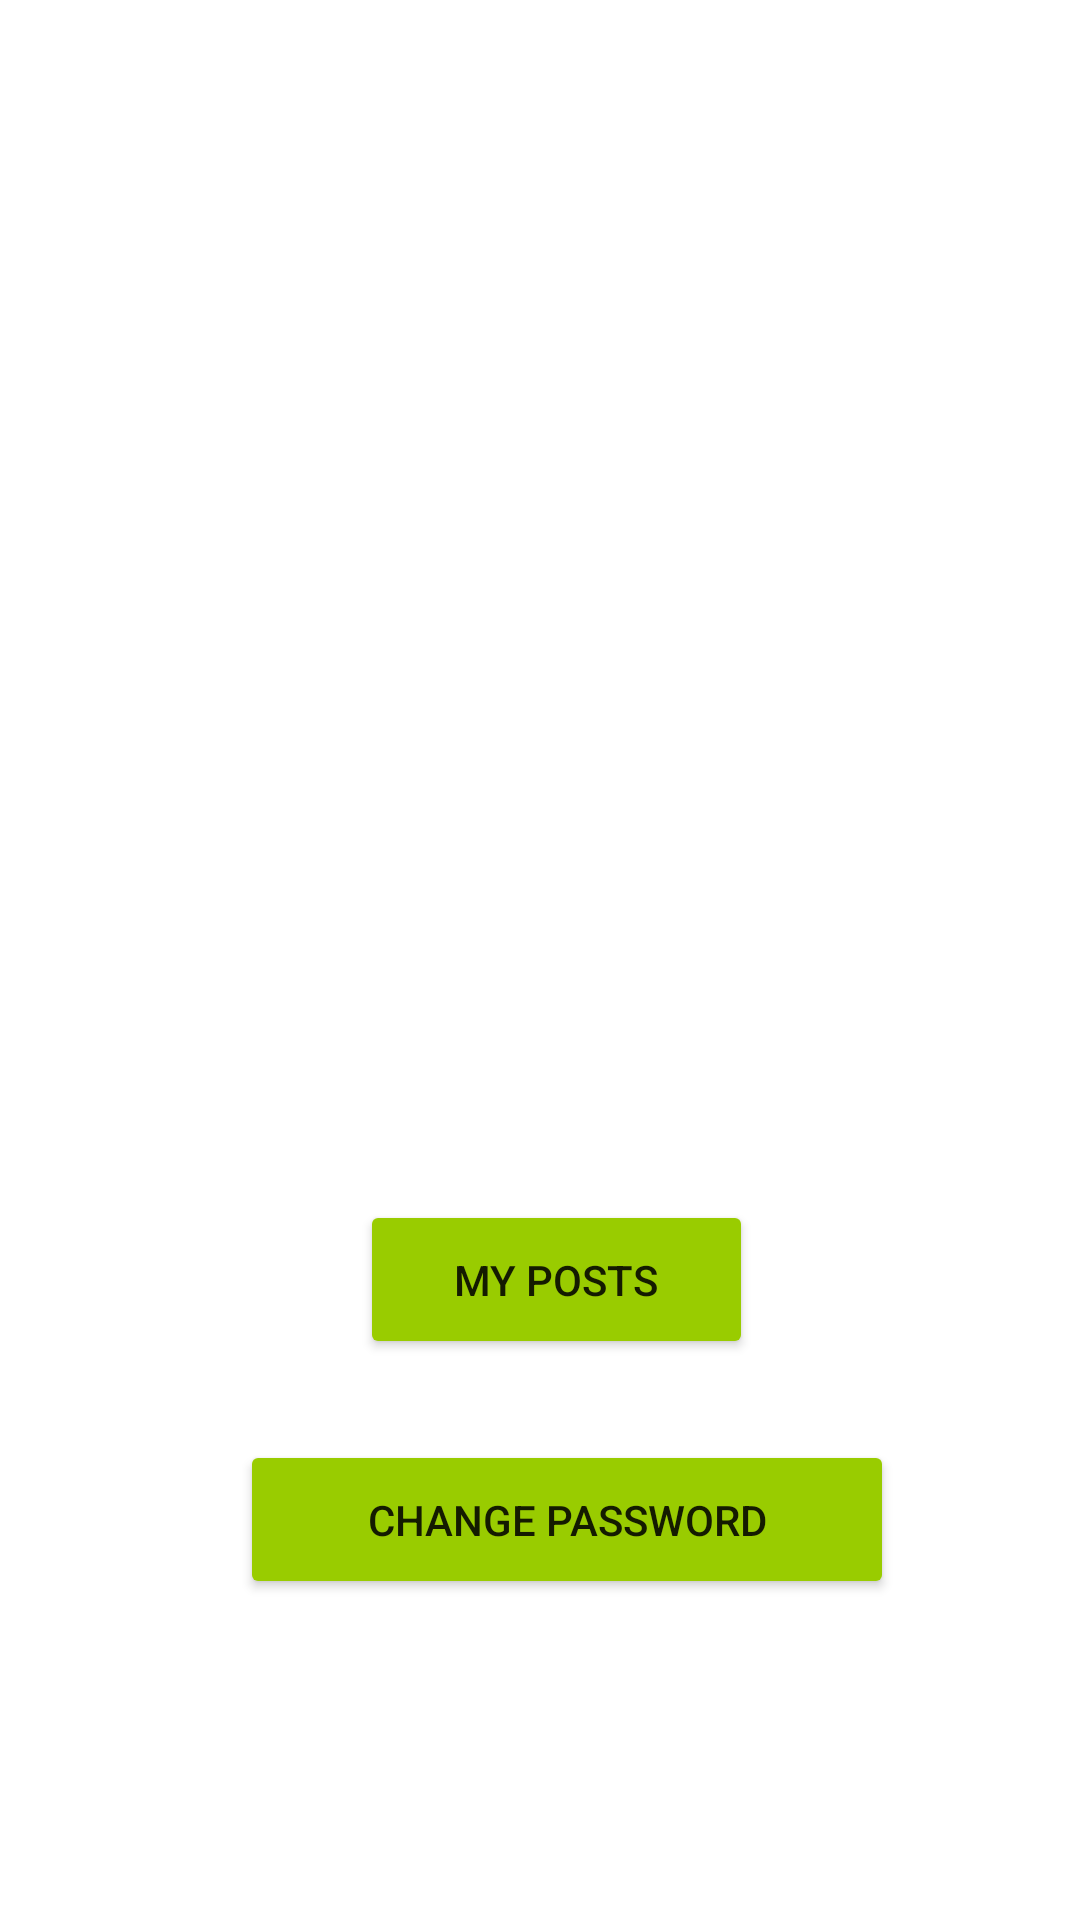

Reconstruct the res/layout file that produces this screen, plus the resources it refers to.
<!-- AndroidManifest.xml: application theme Theme.FirstApp -->
<!-- res/layout/fragment_profile.xml -->
<?xml version="1.0" encoding="utf-8"?>
<FrameLayout xmlns:android="http://schemas.android.com/apk/res/android"
    xmlns:tools="http://schemas.android.com/tools"
    xmlns:app="http://schemas.android.com/apk/res-auto"
    android:layout_width="match_parent"
    android:layout_height="match_parent"
    tools:context=".ProfileFragment">

    <ImageView
        android:id="@+id/imageView4"
        android:layout_width="match_parent"
        android:layout_height="266dp"
        android:layout_marginTop="30dp"
        android:src="@drawable/png_transparent_computer_icons_user_profile_avatar_profile_heroes_black_profile_thumbnail" />

    <Button
        android:id="@+id/mypost"
        android:layout_width="131dp"
        android:layout_height="53dp"
        android:layout_marginHorizontal="120dp"
        android:layout_marginVertical="400dp"
        android:backgroundTint="@android:color/holo_green_light"
        android:text="My Posts" />

    <Button
        android:id="@+id/changepassword"
        android:layout_width="218dp"
        android:layout_height="53dp"
        android:layout_marginHorizontal="80dp"
        android:backgroundTint="@android:color/holo_green_light"
        android:layout_marginVertical="480dp"
        android:text="Change Password" />
</FrameLayout>
<!-- resources referenced by this layout -->
<resources>
  <style name="Theme.FirstApp" parent="Theme.MaterialComponents.DayNight.NoActionBar">
          
          <item name="colorPrimary">@color/purple_500</item>
          <item name="colorPrimaryVariant">@color/purple_700</item>
          <item name="colorOnPrimary">@color/white</item>
          
          <item name="colorSecondary">@color/teal_200</item>
          <item name="colorSecondaryVariant">@color/teal_700</item>
          <item name="colorOnSecondary">@color/black</item>
          
          <item name="android:statusBarColor">@color/bottom_nav_selected_item</item>
          
      </style>
  <color name="purple_500">#FF6200EE</color>
  <color name="purple_700">#FF3700B3</color>
  <color name="white">#FFFFFFFF</color>
  <color name="teal_200">#FF03DAC5</color>
  <color name="teal_700">#FF018786</color>
  <color name="black">#FF000000</color>
  <color name="bottom_nav_selected_item">#220006</color>
</resources>
